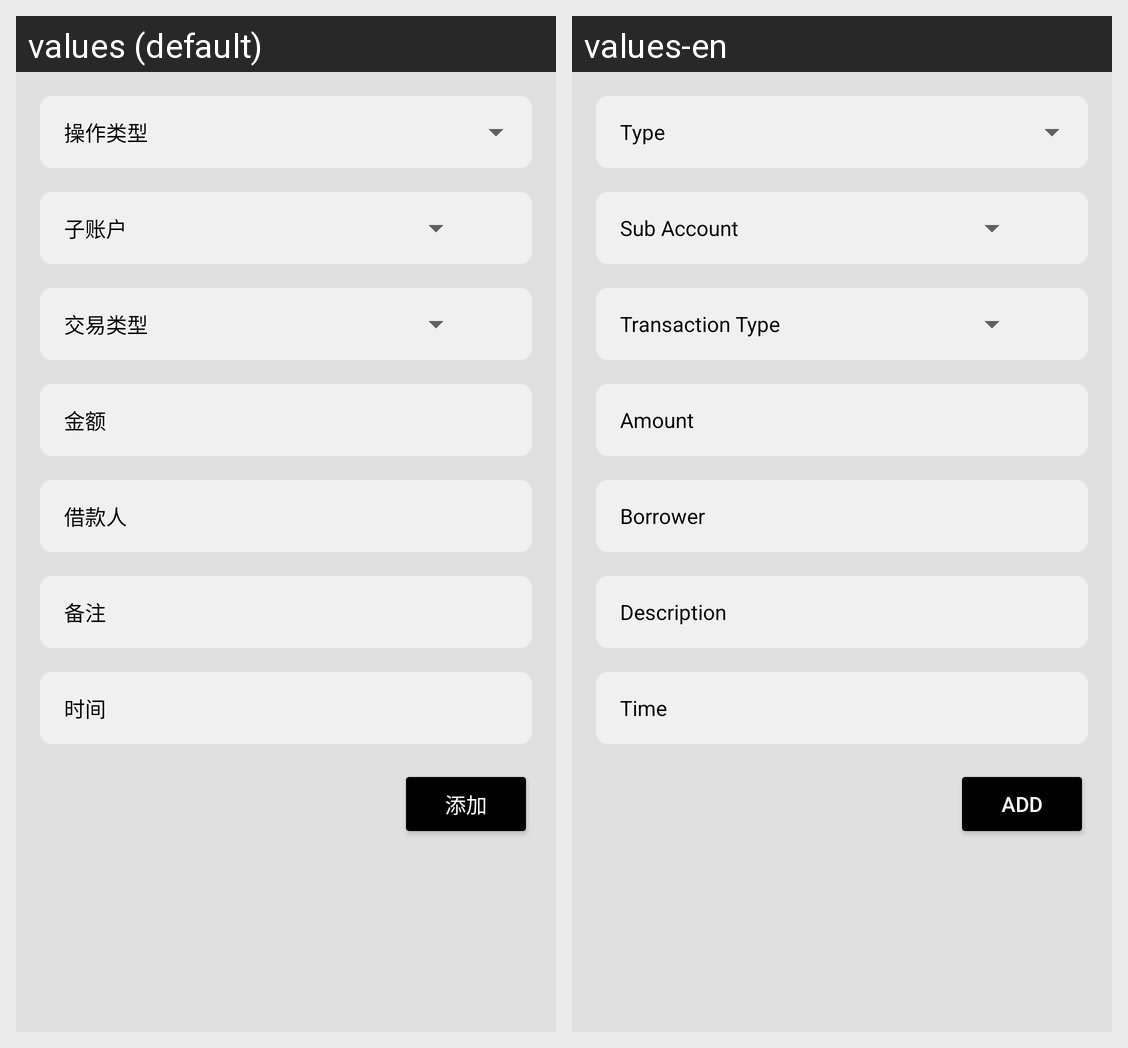

Here is an Android app screen in its default locale and in the app's own translations. Write out the translated-string differences for the strings that appear on this screen.
Android screen res/layout/fragment_transaction.xml rendered under 2 locales, left to right: values (default), values-en. Device: Nexus 5 (rendered at 1080×1920; each locale shown at half size, 540×960, under a caption strip naming it); theme Theme.TBOOK.
Strings drawn on this screen, with the default value and each locale's value (text and hints the layout hard-codes, and strings that could not be matched under every locale, appear in the picture but are not listed):

operate_transaction_type
  values: 操作类型
  values-en: Type

hint_sub_account
  values: 子账户
  values-en: Sub Account

hint_transaction_type
  values: 交易类型
  values-en: Transaction Type

hint_amount
  values: 金额
  values-en: Amount

hint_borrower
  values: 借款人
  values-en: Borrower

hint_description
  values: 备注
  values-en: Description

hint_time
  values: 时间
  values-en: Time

button_add
  values: 添加
  values-en: Add
